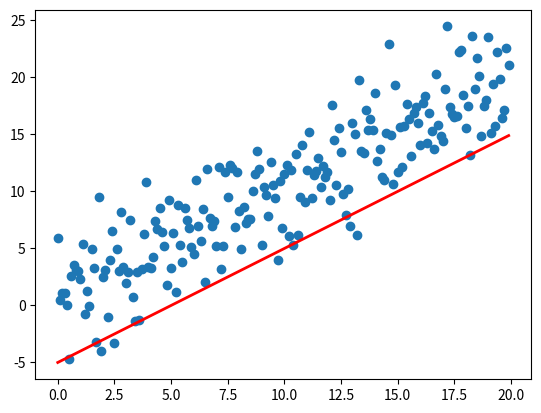

Reproduce this figure in Python.
# -*- coding: utf-8 -*-
"""
Created on Sat Jun  1 21:51:41 2019

@author: Jonat
"""

import sys
import numpy as np
import matplotlib.pyplot as plt
from matplotlib.animation import FuncAnimation

fig, ax = plt.subplots()

# Query the figure's on-screen size and DPI. Note that when saving the figure to
# a file, we need to provide a DPI for that separately.
print('fig size: {0} DPI, size in inches {1}'.format(
    fig.get_dpi(), fig.get_size_inches()))

# Plot a scatter that persists (isn't redrawn) and the initial line.
x = np.arange(0, 20, 0.1)
ax.scatter(x, x + np.random.normal(0, 3.0, len(x)))
line, = ax.plot(x, x - 5, 'r-', linewidth=2)

def update(i):
    label = 'timestep {0}'.format(i)
    print(label)
    # Update the line and the axes (with a new xlabel). Return a tuple of
    # "artists" that have to be redrawn for this frame.
    line.set_ydata(x - 5 + i)
    ax.set_xlabel(label)
    return line, ax

if __name__ == '__main__':
    # FuncAnimation will call the 'update' function for each frame; here
    # animating over 10 frames, with an interval of 200ms between frames.
    anim = FuncAnimation(fig, update, frames=np.arange(0, 10), interval=200)
    if len(sys.argv) > 1 and sys.argv[1] == 'save':
        anim.save('line.gif', dpi=80, writer='imagemagick')
    else:
        # plt.show() will just loop the animation forever.
        plt.show()
